2-way image classification set "Dataset" from GitHub (YuriAlcantara1995/M11-Project); label vocabulary: normal, sickle cell.

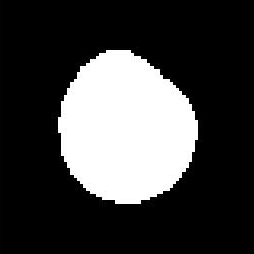
Label: normal

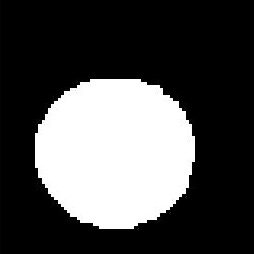
Label: normal

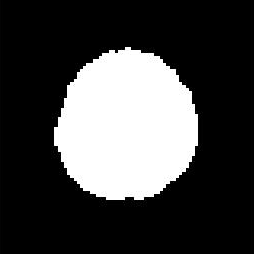
Label: normal

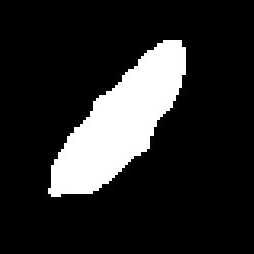
Label: sickle cell

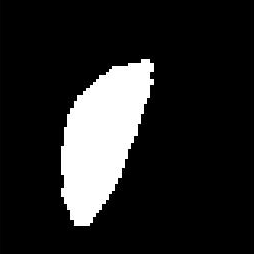
Label: sickle cell

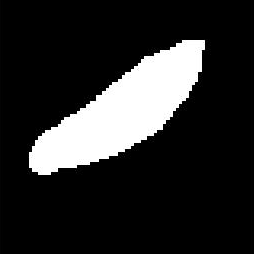
Label: sickle cell
